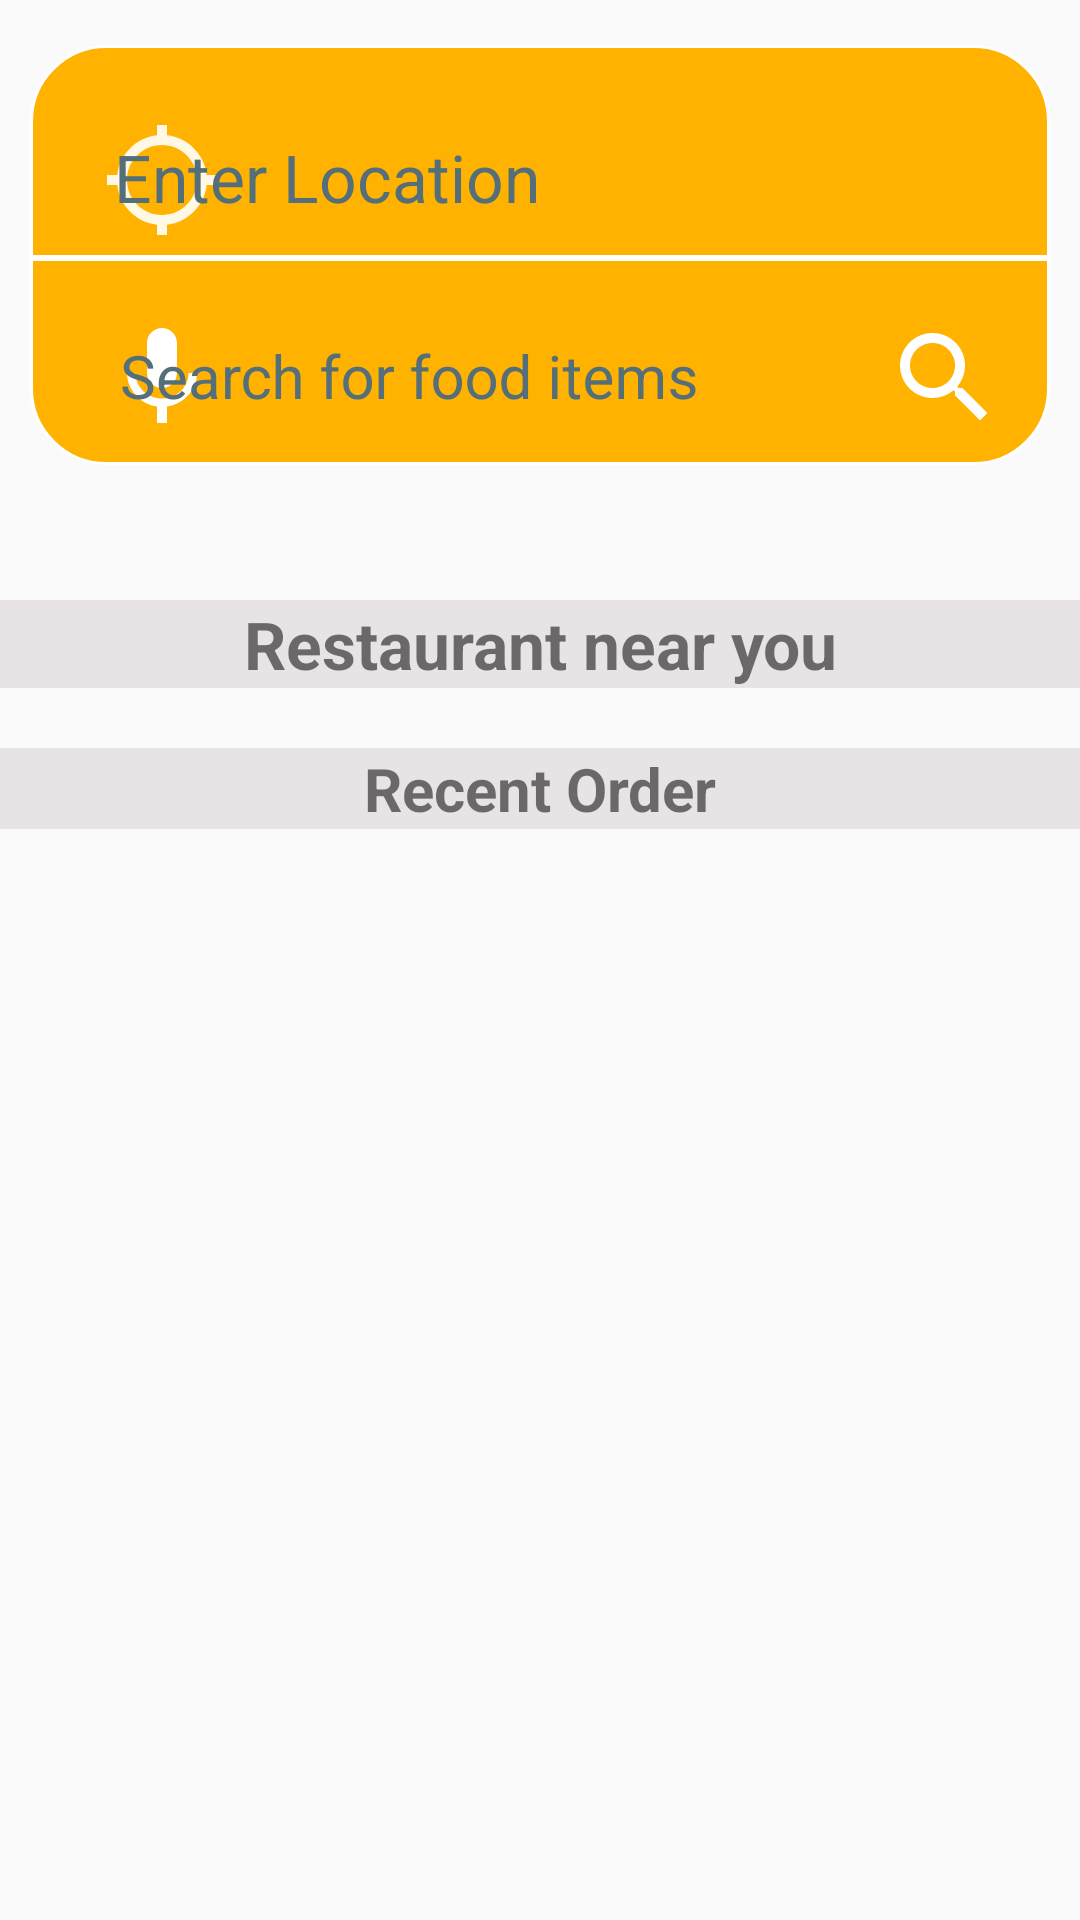

Reconstruct the res/layout file that produces this screen, plus the resources it refers to.
<!-- AndroidManifest.xml: application theme Theme.Favfood -->
<!-- res/layout/fragment_home.xml -->
<?xml version="1.0" encoding="utf-8"?>
<ScrollView xmlns:android="http://schemas.android.com/apk/res/android"
    xmlns:app="http://schemas.android.com/apk/res-auto"
    xmlns:tools="http://schemas.android.com/tools"
    android:layout_width="match_parent"
    android:layout_height="match_parent"
    android:fillViewport="true"
    android:nestedScrollingEnabled="false">

    <androidx.constraintlayout.widget.ConstraintLayout
        android:layout_width="match_parent"
        android:layout_height="wrap_content">

        <LinearLayout
            android:layout_width="match_parent"
            android:layout_height="match_parent"
            android:orientation="vertical"
            app:layout_constraintEnd_toEndOf="parent"
            app:layout_constraintStart_toStartOf="parent"
            app:layout_constraintTop_toTopOf="parent">

            <LinearLayout
                android:id="@+id/linearLayout"
                android:layout_width="match_parent"
                android:layout_height="wrap_content"
                android:layout_marginStart="10dp"
                android:layout_marginTop="15dp"
                android:layout_marginEnd="10dp"
                android:orientation="vertical"
                app:layout_constraintEnd_toEndOf="@+id/viewpager"
                app:layout_constraintStart_toStartOf="parent"
                app:layout_constraintTop_toTopOf="parent">


                <com.google.android.material.textfield.TextInputLayout
                    android:id="@+id/textInputLocation"
                    android:layout_width="match_parent"
                    android:layout_height="wrap_content"
                    android:autofillHints="textPostalAddress"
                    android:background="@drawable/corners"
                    android:clickable="true"
                    android:drawablePadding="5dp"
                    android:focusable="true"
                    android:hint="@string/enter_location"
                    android:inputType="textPostalAddress"
                    android:paddingStart="15dp"
                    android:paddingTop="10dp"
                    android:paddingEnd="2dp"
                    android:paddingBottom="2dp"
                    android:textColor="#FFFEFE"
                    android:textColorHint="#546E7A"
                    android:textSize="22sp"
                    app:startIconDrawable="@drawable/ic_location_search"
                    app:startIconTint="@color/white"
                    tools:ignore="TextContrastCheck">

                    <com.google.android.material.textfield.TextInputEditText
                        android:id="@+id/EditLocation"
                        android:layout_width="match_parent"
                        android:layout_height="match_parent"
                        android:layout_marginStart="5dp"
                        android:layout_marginEnd="10dp"
                        android:background="@android:color/transparent"
                        android:drawablePadding="10dp"
                        android:inputType="text"
                        android:padding="8dp"
                        android:textColorHint="#546E7A"
                        android:textSize="22sp"
                        tools:ignore="LabelFor,SpeakableTextPresentCheck" />
                </com.google.android.material.textfield.TextInputLayout>


                <com.google.android.material.textfield.TextInputLayout
                    android:id="@+id/textInputSearch"
                    android:layout_width="match_parent"
                    android:layout_height="wrap_content"
                    android:autofillHints=""
                    android:background="@drawable/bottom_corner"
                    android:clickable="true"
                    android:drawableStart="@drawable/ic_search"
                    android:drawablePadding="9dp"
                    android:focusable="true"
                    app:startIconDrawable="@drawable/ic_baseline_mic_24"
                    android:hint="@string/search"
                    android:inputType="textPersonName"
                    android:paddingStart="15dp"
                    android:paddingTop="5dp"
                    android:paddingEnd="1dp"
                    android:paddingBottom="5dp"
                    android:textColor="#FFFFFF"
                    android:textColorHint="#546E7A"
                    android:textSize="22sp"
                    app:endIconMode="custom"
                    app:endIconDrawable="@drawable/ic_search"
                    app:startIconTint="@color/white"
                    app:endIconTint="@color/white">

                    <com.google.android.material.textfield.TextInputEditText
                        android:id="@+id/search"
                        android:layout_width="match_parent"
                        android:layout_height="match_parent"
                        android:layout_marginStart="5dp"
                        android:layout_marginEnd="10dp"
                        android:background="@android:color/transparent"
                        android:drawablePadding="10dp"
                        android:inputType="text"
                        android:padding="10dp"
                        android:textColorHint="#546E7A"
                        android:textSize="20sp"
                        tools:ignore="LabelFor,SpeakableTextPresentCheck" />
                </com.google.android.material.textfield.TextInputLayout>


            </LinearLayout>

            <androidx.viewpager2.widget.ViewPager2
                android:id="@+id/viewpager"
                android:layout_width="match_parent"
                android:layout_height="wrap_content"
                android:layout_marginStart="16dp"
                android:layout_marginTop="25dp"
                android:layout_marginEnd="16dp"
                app:layout_constraintEnd_toEndOf="parent"
                app:layout_constraintStart_toStartOf="parent"
                app:layout_constraintTop_toBottomOf="@+id/linearLayout" >

            </androidx.viewpager2.widget.ViewPager2>

            <TextView
                android:id="@+id/foodItem"
                android:layout_width="match_parent"
                android:layout_height="wrap_content"
                android:layout_marginTop="10dp"
                android:background="#DEB0B0"
                android:backgroundTint="#E8E3E5"
                android:gravity="center"
                android:text="@string/food_item"
                android:visibility="gone"
                android:textSize="20sp"
                android:textStyle="bold"
                app:layout_constraintEnd_toEndOf="parent"
                app:layout_constraintHorizontal_bias="1.0"
                app:layout_constraintStart_toStartOf="parent"
                app:layout_constraintTop_toBottomOf="@+id/recyclerViewItem" />

            <androidx.recyclerview.widget.RecyclerView
                android:id="@+id/recyclerViewItem"
                android:layout_width="match_parent"
                android:layout_height="wrap_content"
                android:layout_marginTop="10dp"
                android:visibility="gone"
                app:layout_constraintEnd_toEndOf="parent"
                app:layout_constraintHorizontal_bias="0.0"
                app:layout_constraintStart_toStartOf="parent"
                app:layout_constraintTop_toBottomOf="@+id/foodItem" />

            <TextView
                android:id="@+id/textView10"
                android:layout_width="match_parent"
                android:layout_height="wrap_content"
                android:layout_marginTop="20dp"
                android:background="#D8C8C8"
                android:backgroundTint="#E8E3E5"
                android:gravity="center"
                android:text="@string/restaurant_near_you"
                android:textSize="22sp"
                android:textStyle="bold"
                app:layout_constraintEnd_toEndOf="parent"
                app:layout_constraintHorizontal_bias="0.0"
                app:layout_constraintStart_toStartOf="parent"
                app:layout_constraintTop_toBottomOf="@+id/linearLayout" />

            <ProgressBar
                android:id="@+id/progressBar1"
                style="?android:attr/progressBarStyle"
                android:layout_width="match_parent"
                android:layout_height="wrap_content"
                android:visibility="gone" />

            <androidx.recyclerview.widget.RecyclerView
                android:id="@+id/recyclerView2"
                android:layout_width="match_parent"
                android:layout_height="wrap_content"
                android:layout_marginTop="10dp"
                app:layout_constraintEnd_toEndOf="parent"
                app:layout_constraintHorizontal_bias="0.0"
                app:layout_constraintStart_toStartOf="parent"
                app:layout_constraintTop_toBottomOf="@+id/textView10" />

            <TextView
                android:id="@+id/textView9"
                android:layout_width="match_parent"
                android:layout_height="wrap_content"
                android:layout_marginTop="10dp"
                android:background="#DEB0B0"
                android:backgroundTint="#E8E3E5"
                android:gravity="center"
                android:text="@string/recent_order"
                android:textSize="20sp"
                android:textStyle="bold"
                app:layout_constraintEnd_toEndOf="parent"
                app:layout_constraintHorizontal_bias="1.0"
                app:layout_constraintStart_toStartOf="parent"
                app:layout_constraintTop_toBottomOf="@+id/recyclerView2" />

            <ProgressBar
                android:id="@+id/progressBar2"
                style="?android:attr/progressBarStyle"
                android:layout_width="match_parent"
                android:layout_height="wrap_content"
                android:visibility="gone" />

            <androidx.recyclerview.widget.RecyclerView
                android:id="@+id/recyclerView3"
                android:layout_width="match_parent"
                android:layout_height="wrap_content"
                android:layout_marginTop="10dp"
                app:layout_constraintEnd_toEndOf="parent"
                app:layout_constraintStart_toStartOf="parent"
                app:layout_constraintTop_toBottomOf="@+id/textView9" />

        </LinearLayout>

    </androidx.constraintlayout.widget.ConstraintLayout>
</ScrollView>
<!-- resources referenced by this layout -->
<resources>
  <color name="white">#FFFFFFFF</color>
  <!-- drawable bottom_corner (drawable) -->
  <?xml version="1.0" encoding="utf-8"?>
  <shape xmlns:android="http://schemas.android.com/apk/res/android"
      android:shape="rectangle">
      <corners
          android:bottomLeftRadius="25dp"
          android:bottomRightRadius="25dp"/>
      <stroke
          android:width="1dp"
          android:color="#FFFFFF" />
      <solid
          android:color="?attr/custom_yellow"/>
  </shape>
  <!-- drawable corners (drawable) -->
  <?xml version="1.0" encoding="utf-8"?>
  <shape xmlns:android="http://schemas.android.com/apk/res/android"
      android:shape="rectangle">
      <corners
          android:topLeftRadius="25dp"
          android:topRightRadius="25dp"/>
      <stroke
          android:width="1dp"
          android:color="#FFFFFF" />
      <solid
          android:color="?attr/custom_yellow"/>
  </shape>
  <!-- drawable ic_baseline_mic_24 (drawable) -->
  <vector xmlns:android="http://schemas.android.com/apk/res/android"
      android:width="40dp"
      android:height="40dp"
      android:viewportWidth="24"
      android:viewportHeight="24">
    <path
        android:fillColor="@android:color/white"
        android:pathData="M12,14c1.66,0 2.99,-1.34 2.99,-3L15,5c0,-1.66 -1.34,-3 -3,-3S9,3.34 9,5v6c0,1.66 1.34,3 3,3zM17.3,11c0,3 -2.54,5.1 -5.3,5.1S6.7,14 6.7,11L5,11c0,3.41 2.72,6.23 6,6.72L11,21h2v-3.28c3.28,-0.48 6,-3.3 6,-6.72h-1.7z"/>
  </vector>
  <!-- drawable ic_location_search (drawable-anydpi) -->
  <vector xmlns:android="http://schemas.android.com/apk/res/android"
      android:width="40dp"
      android:height="40dp"
      android:viewportWidth="24"
      android:viewportHeight="24"
      android:alpha="0.9">
    <path
        android:fillColor="@color/white"
        android:pathData="M20.94,11c-0.46,-4.17 -3.77,-7.48 -7.94,-7.94V1h-2v2.06C6.83,3.52 3.52,6.83 3.06,11H1v2h2.06c0.46,4.17 3.77,7.48 7.94,7.94V23h2v-2.06c4.17,-0.46 7.48,-3.77 7.94,-7.94H23v-2h-2.06zM12,19c-3.87,0 -7,-3.13 -7,-7s3.13,-7 7,-7 7,3.13 7,7 -3.13,7 -7,7z"/>
  </vector>
  <!-- drawable ic_search (drawable) -->
  <vector
      xmlns:android="http://schemas.android.com/apk/res/android"
      android:height="40dp"
      android:width="40dp"
      android:viewportHeight="24"
      android:viewportWidth="24">
      <path
          android:fillColor="@android:color/white"
          android:pathData="M15.5,14h-0.79l-0.28,-0.27C15.41,12.59 16,11.11 16,9.5 16,5.91 13.09,3 9.5,3S3,5.91 3,9.5 5.91,16 9.5,16c1.61,0 3.09,-0.59 4.23,-1.57l0.27,0.28v0.79l5,4.99L20.49,19l-4.99,-5zM9.5,14C7.01,14 5,11.99 5,9.5S7.01,5 9.5,5 14,7.01 14,9.5 11.99,14 9.5,14z"/>
  </vector>
  <string name="enter_location">Enter Location</string>
  <string name="food_item">Food Item</string>
  <string name="recent_order">Recent Order</string>
  <string name="restaurant_near_you">Restaurant near you</string>
  <string name="search">Search for food items</string>
  <style name="Theme.Favfood" parent="Theme.MaterialComponents.Light.NoActionBar.Bridge">
          
          <item name="colorPrimary">@color/purple_500</item>
          <item name="colorPrimaryVariant">@color/black</item>
          <item name="colorOnPrimary">@color/white</item>
          
          <item name="colorSecondary">@color/teal_200</item>
          <item name="colorSecondaryVariant">@color/teal_700</item>
          <item name="colorOnSecondary">@color/black</item>
          
          <item name="android:statusBarColor" tools:targetApi="l">?attr/colorPrimaryVariant</item>
          
          <item name="customColorValue">@color/black</item>
          <item name="android:autofilledHighlight">@android:color/transparent</item>
          <item name="custom_yellow">#FFB300</item>
          <item name="custom_green_button">#AED581</item>
  
      </style>
  <color name="purple_500">#FF6200EE</color>
  <color name="black">#FF000000</color>
  <color name="teal_200">#FF03DAC5</color>
  <color name="teal_700">#FF018786</color>
</resources>
